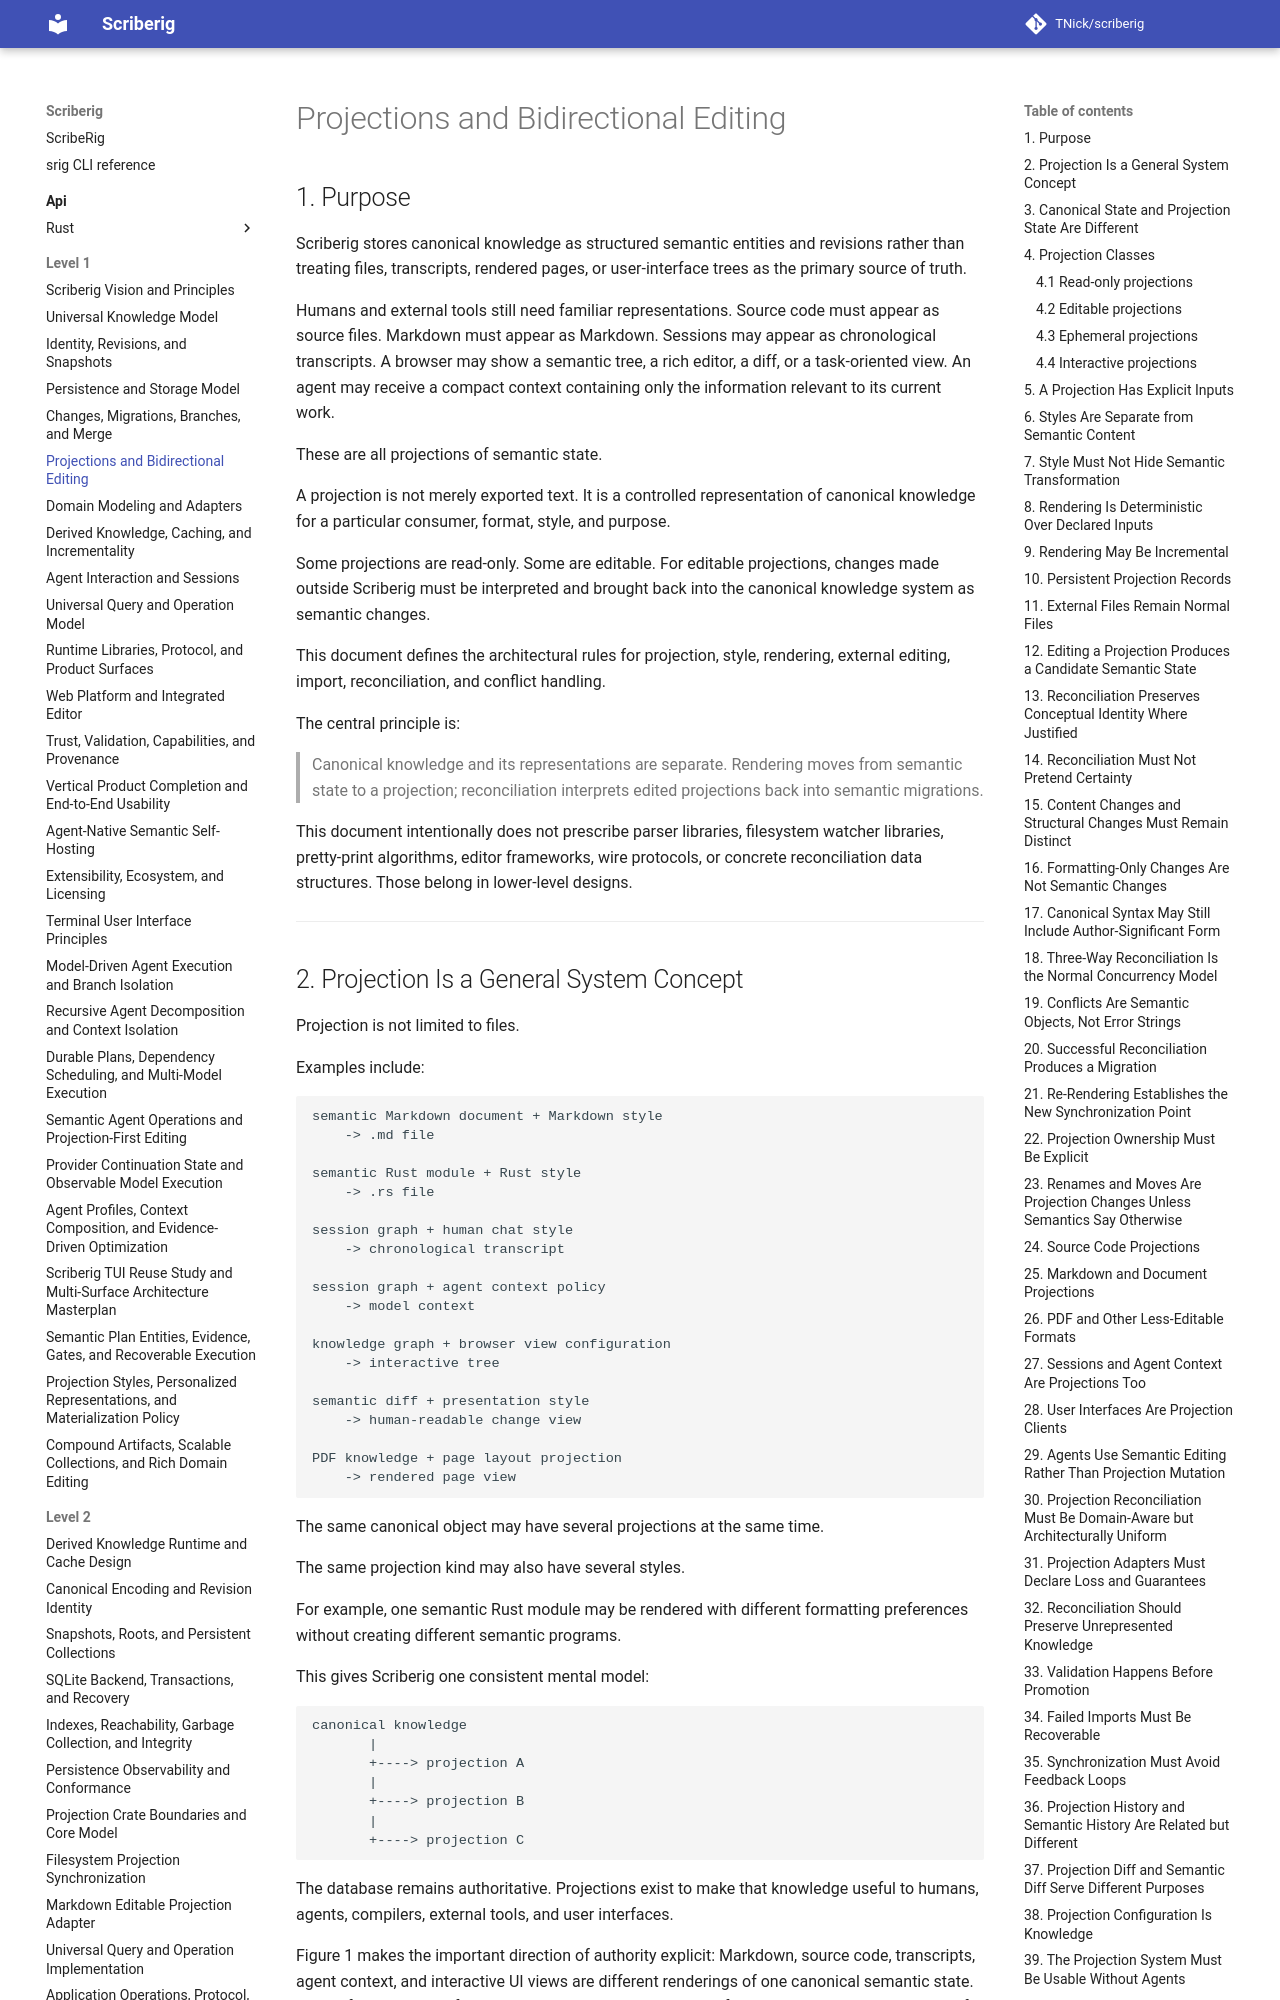

repository: TNick/scriberig · page: level-1/006. projections and bidirectional editing/index.html · generator: mkdocs

# Projections and Bidirectional Editing

## 1. Purpose

Scriberig stores canonical knowledge as structured semantic entities and revisions rather than treating files, transcripts, rendered pages, or user-interface trees as the primary source of truth.

Humans and external tools still need familiar representations. Source code must appear as source files. Markdown must appear as Markdown. Sessions may appear as chronological transcripts. A browser may show a semantic tree, a rich editor, a diff, or a task-oriented view. An agent may receive a compact context containing only the information relevant to its current work.

These are all projections of semantic state.

A projection is not merely exported text. It is a controlled representation of canonical knowledge for a particular consumer, format, style, and purpose.

Some projections are read-only. Some are editable. For editable projections, changes made outside Scriberig must be interpreted and brought back into the canonical knowledge system as semantic changes.

This document defines the architectural rules for projection, style, rendering, external editing, import, reconciliation, and conflict handling.

The central principle is:

> Canonical knowledge and its representations are separate. Rendering moves from semantic state to a projection; reconciliation interprets edited projections back into semantic migrations.

This document intentionally does not prescribe parser libraries, filesystem watcher libraries, pretty-print algorithms, editor frameworks, wire protocols, or concrete reconciliation data structures. Those belong in lower-level designs.

---
